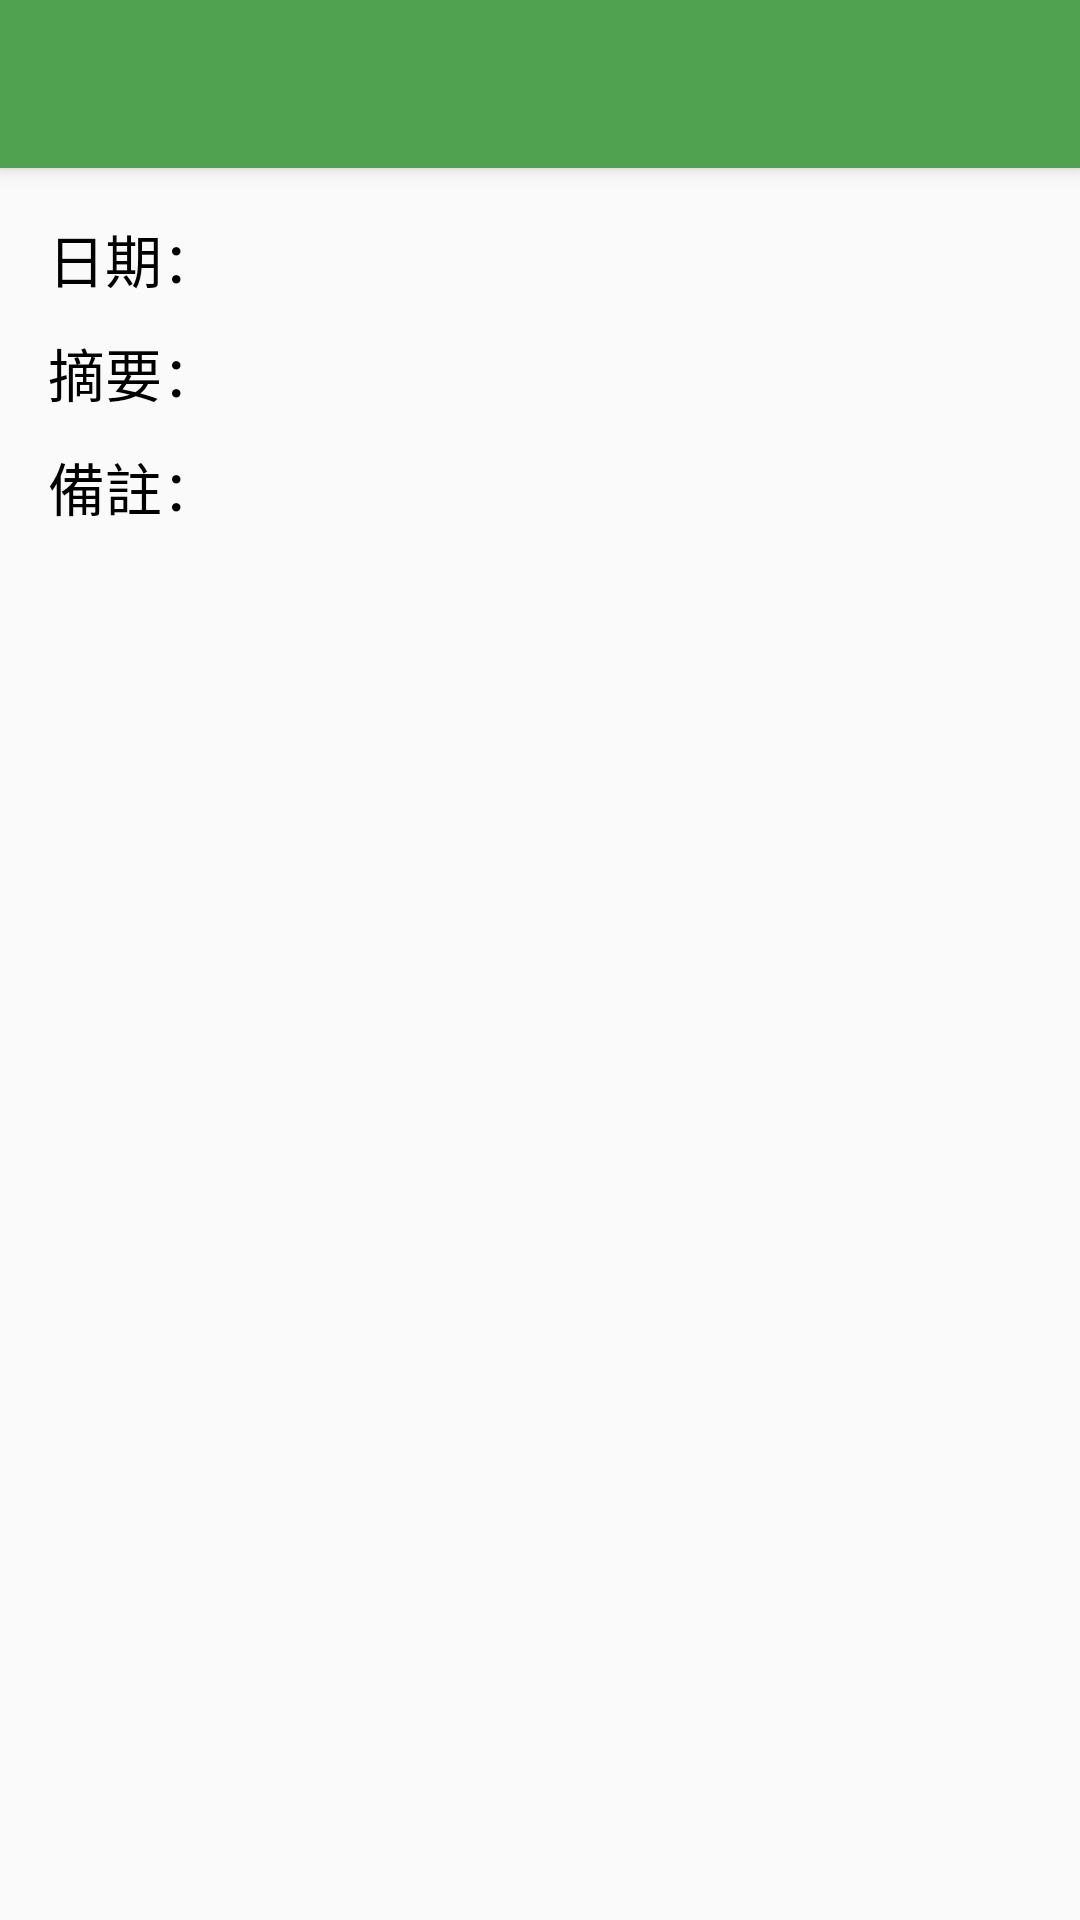

The Android layout XML behind this screen, and the referenced resources:
<!-- AndroidManifest.xml: application theme AppTheme -->
<!-- res/layout/activity_entry_detail.xml -->
<?xml version="1.0" encoding="utf-8"?>
<RelativeLayout
    xmlns:android="http://schemas.android.com/apk/res/android"
    xmlns:tools="http://schemas.android.com/tools"
    xmlns:app="http://schemas.android.com/apk/res-auto"
    android:layout_width="match_parent"
    android:layout_height="match_parent"
    tools:context=".EntryDetailActivity">

    <android.support.v7.widget.Toolbar
        android:id="@+id/toolbar"
        style="@style/toolbar"
        app:titleTextColor="#FFFFFF"/>

    <ScrollView
        android:layout_width="match_parent"
        android:layout_height="match_parent"
        android:layout_below="@id/toolbar"
        android:padding="16dp">

        <RelativeLayout
            android:layout_width="match_parent"
            android:layout_height="wrap_content"
            android:orientation="vertical">

            <GridLayout
                android:id="@+id/gridLayout"
                android:layout_width="match_parent"
                android:layout_height="wrap_content"
                android:orientation="horizontal"
                android:layout_marginBottom="15dp"
                android:columnCount="2">

                <TextView
                    style="@style/txt_normal_title"
                    android:layout_marginEnd="5dp"
                    android:layout_marginBottom="10dp"
                    android:text="日期："
                    android:textSize="19sp"/>

                <TextView
                    android:id="@+id/txtDate"
                    style="@style/text"
                    android:textSize="19sp"
                    android:textColor="#555555"/>

                <TextView
                    style="@style/txt_normal_title"
                    android:layout_marginEnd="5dp"
                    android:layout_marginBottom="10dp"
                    android:text="摘要："
                    android:textSize="19sp"/>

                <TextView
                    android:id="@+id/txtMemo"
                    style="@style/text"
                    android:layout_width="match_parent"
                    android:paddingEnd="60dp"
                    android:textSize="19sp"
                    android:textColor="#555555"
                    android:lineSpacingExtra="5dp"/>

                <TextView
                    style="@style/txt_normal_title"
                    android:layout_marginEnd="5dp"
                    android:text="備註："
                    android:textSize="19sp"/>

                <TextView
                    android:id="@+id/txtPs"
                    style="@style/text"
                    android:layout_width="match_parent"
                    android:paddingEnd="60dp"
                    android:textSize="19sp"
                    android:textColor="#555555"
                    android:lineSpacingExtra="5dp"/>

            </GridLayout>

            <LinearLayout
                android:id="@+id/laySubjectContainer"
                android:layout_width="match_parent"
                android:layout_height="wrap_content"
                android:layout_below="@id/gridLayout"
                android:orientation="vertical" />

        </RelativeLayout>

    </ScrollView>

</RelativeLayout>
<!-- resources referenced by this layout -->
<resources>
  <style name="text">
          <item name="android:layout_width">wrap_content</item>
          <item name="android:layout_height">wrap_content</item>
          <item name="android:textSize">17sp</item>
          <item name="android:textColor">#000000</item>
      </style>
  <style name="toolbar">
          <item name="android:layout_width">match_parent</item>
          <item name="android:layout_height">wrap_content</item>
          <item name="android:paddingEnd">20dp</item>
          <item name="android:layout_alignParentTop">true</item>
          <item name="android:background">@color/colorPrimary</item>
          <item name="android:elevation">4dp</item>
          <item name="android:theme">@style/AppTheme.AppBarOverlay</item>
      </style>
  <style name="txt_normal_title" parent="text">
          <item name="android:layout_marginEnd">5dp</item>
          <item name="android:layout_marginBottom">10dp</item>
          <item name="android:textSize">19sp</item>
      </style>
  <style name="AppTheme" parent="Theme.AppCompat.Light.NoActionBar">
          <item name="colorPrimary">@color/colorPrimary</item>
          <item name="colorPrimaryDark">@color/colorPrimaryDark</item>
          <item name="colorAccent">@color/colorAccent</item>
      </style>
  <color name="colorPrimary">#50A250</color>
  <style name="AppTheme.AppBarOverlay" parent="ThemeOverlay.AppCompat.Dark.ActionBar" />
  <color name="colorPrimaryDark">#318231</color>
  <color name="colorAccent">#50A250</color>
</resources>
